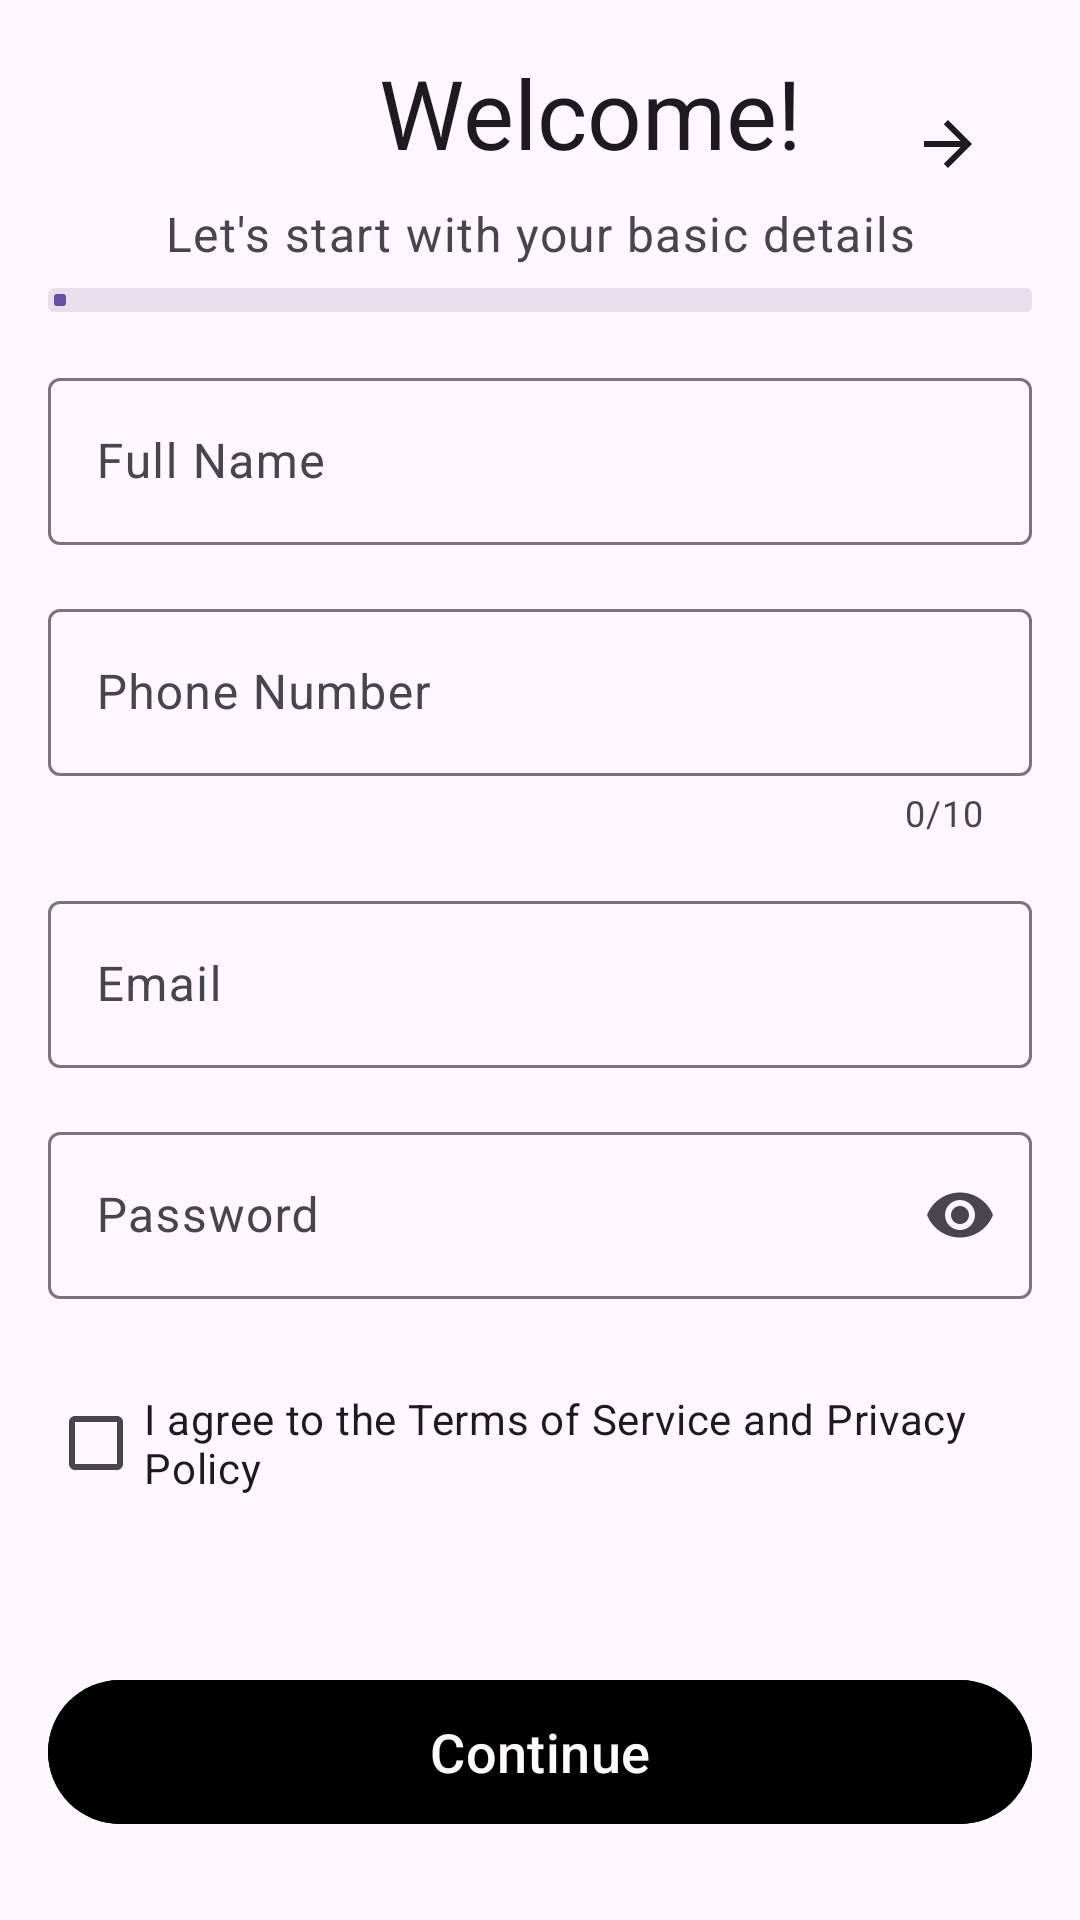

The Android layout XML behind this screen, and the referenced resources:
<!-- AndroidManifest.xml: application theme Theme.FinalProject -->
<!-- res/layout/fragment_register.xml -->
<?xml version="1.0" encoding="utf-8"?>
<androidx.constraintlayout.widget.ConstraintLayout
    xmlns:android="http://schemas.android.com/apk/res/android"
    xmlns:app="http://schemas.android.com/apk/res-auto"
    xmlns:tools="http://schemas.android.com/tools"
    android:id="@+id/register"
    android:layout_width="match_parent"
    android:layout_height="match_parent"
    android:padding="16dp"
    android:background="?attr/colorSurface"
    tools:context=".ui.register.RegisterFragment">

    <com.google.android.material.appbar.MaterialToolbar
        android:id="@+id/toolbar"
        android:layout_width="0dp"
        android:layout_height="wrap_content"
        android:layoutDirection="rtl"
        app:title=""
        app:navigationIcon="?attr/homeAsUpIndicator"
        app:navigationIconTint="?attr/colorOnSurface"
        app:layout_constraintTop_toTopOf="parent"
        app:layout_constraintStart_toStartOf="parent"
        app:layout_constraintEnd_toEndOf="parent"/>

    <com.google.android.material.progressindicator.LinearProgressIndicator
        android:id="@+id/progress"
        style="@style/Widget.Material3.LinearProgressIndicator"
        android:layout_width="0dp"
        android:layout_height="8dp"
        android:layout_marginTop="16dp"
        android:progress="25"
        app:trackThickness="8dp"
        app:indicatorDirectionLinear="rightToLeft"
        app:indicatorColor="?attr/colorPrimary"
        app:trackColor="?attr/colorSurfaceVariant"
        app:layout_constraintTop_toBottomOf="@id/toolbar"
        app:layout_constraintStart_toStartOf="parent"
        app:layout_constraintEnd_toEndOf="parent"/>

    <TextView
        android:id="@+id/tvTitle"
        android:layout_width="wrap_content"
        android:layout_height="wrap_content"
        android:text="@string/register_title"
        android:textAppearance="?attr/textAppearanceHeadlineLarge"
        android:textColor="?attr/colorOnSurface"
        app:layout_constraintEnd_toEndOf="parent"
        app:layout_constraintHorizontal_bias="0.59"
        app:layout_constraintStart_toStartOf="parent"
        tools:layout_editor_absoluteY="136dp"
        tools:ignore="MissingConstraints" />

    <TextView
        android:id="@+id/tvSubtitle"
        android:layout_width="0dp"
        android:layout_height="wrap_content"
        android:text="@string/register_subtitle"
        android:textAppearance="?attr/textAppearanceBodyLarge"
        android:textColor="?attr/colorOnSurfaceVariant"
        android:gravity="center"
        android:layout_marginTop="8dp"
        android:layout_marginHorizontal="24dp"
        app:layout_constraintTop_toBottomOf="@id/tvTitle"
        app:layout_constraintStart_toStartOf="parent"
        app:layout_constraintEnd_toEndOf="parent"/>

    <com.google.android.material.textfield.TextInputLayout
        android:id="@+id/tilFullName"
        style="@style/Widget.Material3.TextInputLayout.OutlinedBox"
        android:layout_width="0dp"
        android:layout_height="wrap_content"
        android:layout_marginTop="32dp"
        android:hint="@string/hint_full_name"
        app:endIconMode="clear_text"
        app:startIconDrawable="@drawable/outline_person_24"
        app:layout_constraintTop_toBottomOf="@id/tvSubtitle"
        app:layout_constraintStart_toStartOf="parent"
        app:layout_constraintEnd_toEndOf="parent">

        <com.google.android.material.textfield.TextInputEditText
            android:id="@+id/input_FullName"
            android:layout_width="match_parent"
            android:layout_height="wrap_content"
            android:inputType="textPersonName|textCapWords"
            android:imeOptions="actionNext"
            android:autofillHints="name" />

    </com.google.android.material.textfield.TextInputLayout>

    <com.google.android.material.textfield.TextInputLayout
        android:id="@+id/tilPhone"
        style="@style/Widget.Material3.TextInputLayout.OutlinedBox"
        android:layout_width="0dp"
        android:layout_height="wrap_content"
        android:layout_marginTop="16dp"
        android:hint="@string/hint_phone"
        app:counterEnabled="true"
        app:counterMaxLength="10"
        app:startIconDrawable="@drawable/baseline_phone_24"
        app:startIconTint="?attr/colorOnSurfaceVariant"
        app:layout_constraintTop_toBottomOf="@id/tilFullName"
        app:layout_constraintStart_toStartOf="parent"
        app:layout_constraintEnd_toEndOf="parent">

        <com.google.android.material.textfield.TextInputEditText
            android:id="@+id/input_Phone"
            android:layout_width="match_parent"
            android:layout_height="wrap_content"
            android:inputType="phone"
            android:imeOptions="actionNext"
            android:maxLength="10"
            android:autofillHints="phoneNumber"/>

    </com.google.android.material.textfield.TextInputLayout>

    <com.google.android.material.textfield.TextInputLayout
        android:id="@+id/tilEmail"
        style="@style/Widget.Material3.TextInputLayout.OutlinedBox"
        android:layout_width="0dp"
        android:layout_height="wrap_content"
        android:layout_marginTop="16dp"
        android:hint="@string/hint_email"
        app:endIconMode="clear_text"
        app:startIconDrawable="@drawable/outline_mark_email_unread_24"
        app:startIconTint="?attr/colorOnSurfaceVariant"
        app:layout_constraintTop_toBottomOf="@id/tilPhone"
        app:layout_constraintStart_toStartOf="parent"
        app:layout_constraintEnd_toEndOf="parent">

        <com.google.android.material.textfield.TextInputEditText
            android:id="@+id/input_Email"
            android:layout_width="match_parent"
            android:layout_height="wrap_content"
            android:inputType="textEmailAddress"
            android:imeOptions="actionNext"
            android:autofillHints="emailAddress"/>

    </com.google.android.material.textfield.TextInputLayout>

    <com.google.android.material.textfield.TextInputLayout
        android:id="@+id/tilPassword"
        style="@style/Widget.Material3.TextInputLayout.OutlinedBox"
        android:layout_width="0dp"
        android:layout_height="wrap_content"
        android:layout_marginTop="16dp"
        android:hint="@string/hint_password"
        app:endIconMode="password_toggle"
        app:layout_constraintTop_toBottomOf="@id/tilEmail"
        app:layout_constraintStart_toStartOf="parent"
        app:layout_constraintEnd_toEndOf="parent">

        <com.google.android.material.textfield.TextInputEditText
            android:id="@+id/input_Password"
            android:layout_width="match_parent"
            android:layout_height="wrap_content"
            android:inputType="textPassword"
            android:imeOptions="actionDone" />
    </com.google.android.material.textfield.TextInputLayout>

    <com.google.android.material.checkbox.MaterialCheckBox
        android:id="@+id/cbTerms"
        android:layout_width="0dp"
        android:layout_height="wrap_content"
        android:layout_marginTop="24dp"
        android:importantForAccessibility="yes"
        android:text="@string/terms_and_conditions"
        android:textAppearance="?attr/textAppearanceBodyMedium"
        app:layout_constraintTop_toBottomOf="@id/tilPassword"
        app:layout_constraintStart_toStartOf="parent"
        app:layout_constraintEnd_toEndOf="parent"/>

    <com.google.android.material.button.MaterialButton
        android:id="@+id/btnContinue"
        android:layout_width="0dp"
        android:layout_height="56dp"
        android:layout_marginBottom="12dp"
        android:backgroundTint="@color/black"
        android:text="@string/btn_continue"
        android:textColor="@color/md_theme_surface"
        android:textSize="18sp"
        app:cornerRadius="28dp"
        app:layout_constraintBottom_toBottomOf="parent"
        app:layout_constraintEnd_toEndOf="parent"
        app:layout_constraintHorizontal_bias="0.0"
        app:layout_constraintStart_toStartOf="parent" />

</androidx.constraintlayout.widget.ConstraintLayout>
<!-- resources referenced by this layout -->
<resources>
  <color name="black">#000000</color>
  <color name="md_theme_surface">#FFFBFE</color>
  <string name="btn_continue">Continue</string>
  <string name="hint_email">Email</string>
  <string name="hint_full_name">Full Name</string>
  <string name="hint_password">Password</string>
  <string name="hint_phone">Phone Number</string>
  <string name="register_subtitle">Let\'s start with your basic details</string>
  <string name="register_title">Welcome!</string>
  <string name="terms_and_conditions">I agree to the Terms of Service and Privacy Policy</string>
  <style name="Theme.FinalProject" parent="Base.Theme.FinalProject" />
  <style name="Base.Theme.FinalProject" parent="Theme.Material3.DayNight.NoActionBar">
          
          
      </style>
</resources>
